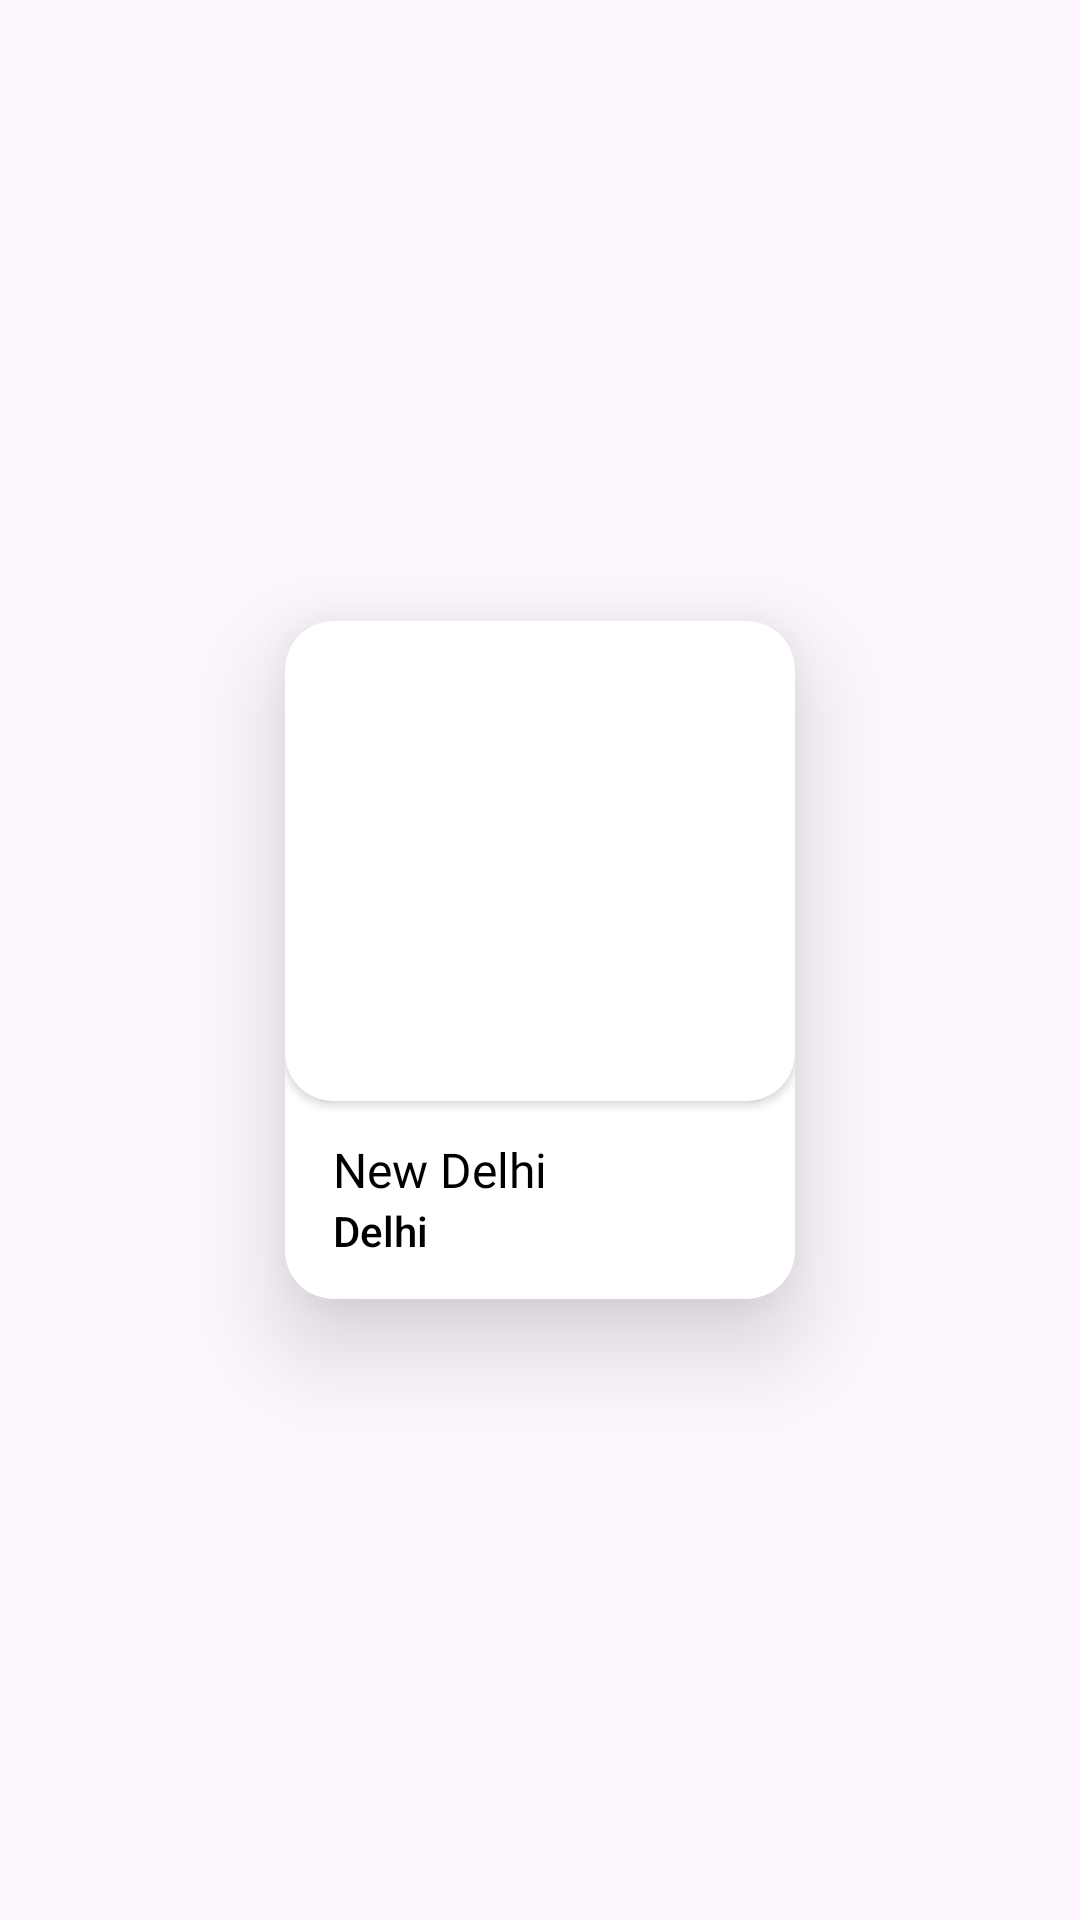

Android layout source for this screen:
<!-- AndroidManifest.xml: application theme Theme.AgeVoyage -->
<!-- res/layout/home_recyclerview_layout.xml -->
<?xml version="1.0" encoding="utf-8"?>
<androidx.constraintlayout.widget.ConstraintLayout xmlns:android="http://schemas.android.com/apk/res/android"
    xmlns:app="http://schemas.android.com/apk/res-auto"
    xmlns:tools="http://schemas.android.com/tools"
    android:layout_width="170dp"
    android:layout_height="216dp">

    <androidx.cardview.widget.CardView
        android:layout_width="170dp"
        android:layout_height="226dp"
        android:layout_margin="25dp"
        android:layout_marginLeft="20dp"
        android:layout_marginRight="20dp"
        android:layout_marginBottom="40dp"
        android:layout_marginTop="10dp"
        app:cardCornerRadius="16dp"
        app:cardElevation="20dp"
        app:layout_constraintBottom_toBottomOf="parent"
        app:layout_constraintEnd_toEndOf="parent"
        app:layout_constraintStart_toStartOf="parent"
        app:layout_constraintTop_toTopOf="parent">

        <androidx.constraintlayout.widget.ConstraintLayout
            android:layout_width="170dp"
            android:layout_height="216dp">

            <androidx.cardview.widget.CardView
                android:id="@+id/cardView"
                android:layout_width="match_parent"
                android:layout_height="160dp"
                app:cardCornerRadius="16dp"
                app:layout_constraintEnd_toEndOf="parent"
                app:layout_constraintStart_toStartOf="parent"
                app:layout_constraintTop_toTopOf="parent">

                <ImageView
                    android:id="@+id/city_image"
                    android:layout_width="wrap_content"
                    android:layout_height="wrap_content"
                    android:scaleType="centerCrop"
                    app:srcCompat="@drawable/delhi" />
            </androidx.cardview.widget.CardView>

            <TextView
                android:id="@+id/city_name"
                android:layout_width="wrap_content"
                android:layout_height="wrap_content"
                android:layout_marginStart="16dp"
                android:layout_marginTop="12dp"
                android:fontFamily="@font/lato_black"
                android:text="New Delhi"
                android:textColor="#000000"
                android:textSize="16sp"
                app:layout_constraintStart_toStartOf="@+id/cardView"
                app:layout_constraintTop_toBottomOf="@+id/cardView" />

            <TextView
                android:id="@+id/state_name"
                android:layout_width="wrap_content"
                android:layout_height="wrap_content"
                android:fontFamily="sans-serif-medium"
                android:text="Delhi"
                android:textColor="@color/black"
                app:layout_constraintStart_toStartOf="@+id/city_name"
                app:layout_constraintTop_toBottomOf="@+id/city_name" />
        </androidx.constraintlayout.widget.ConstraintLayout>
    </androidx.cardview.widget.CardView>
</androidx.constraintlayout.widget.ConstraintLayout>
<!-- resources referenced by this layout -->
<resources>
  <color name="black">#FF000000</color>
  <style name="Theme.AgeVoyage" parent="Base.Theme.AgeVoyage" />
  <style name="Base.Theme.AgeVoyage" parent="Theme.Material3.DayNight.NoActionBar">
          
          
      </style>
</resources>
